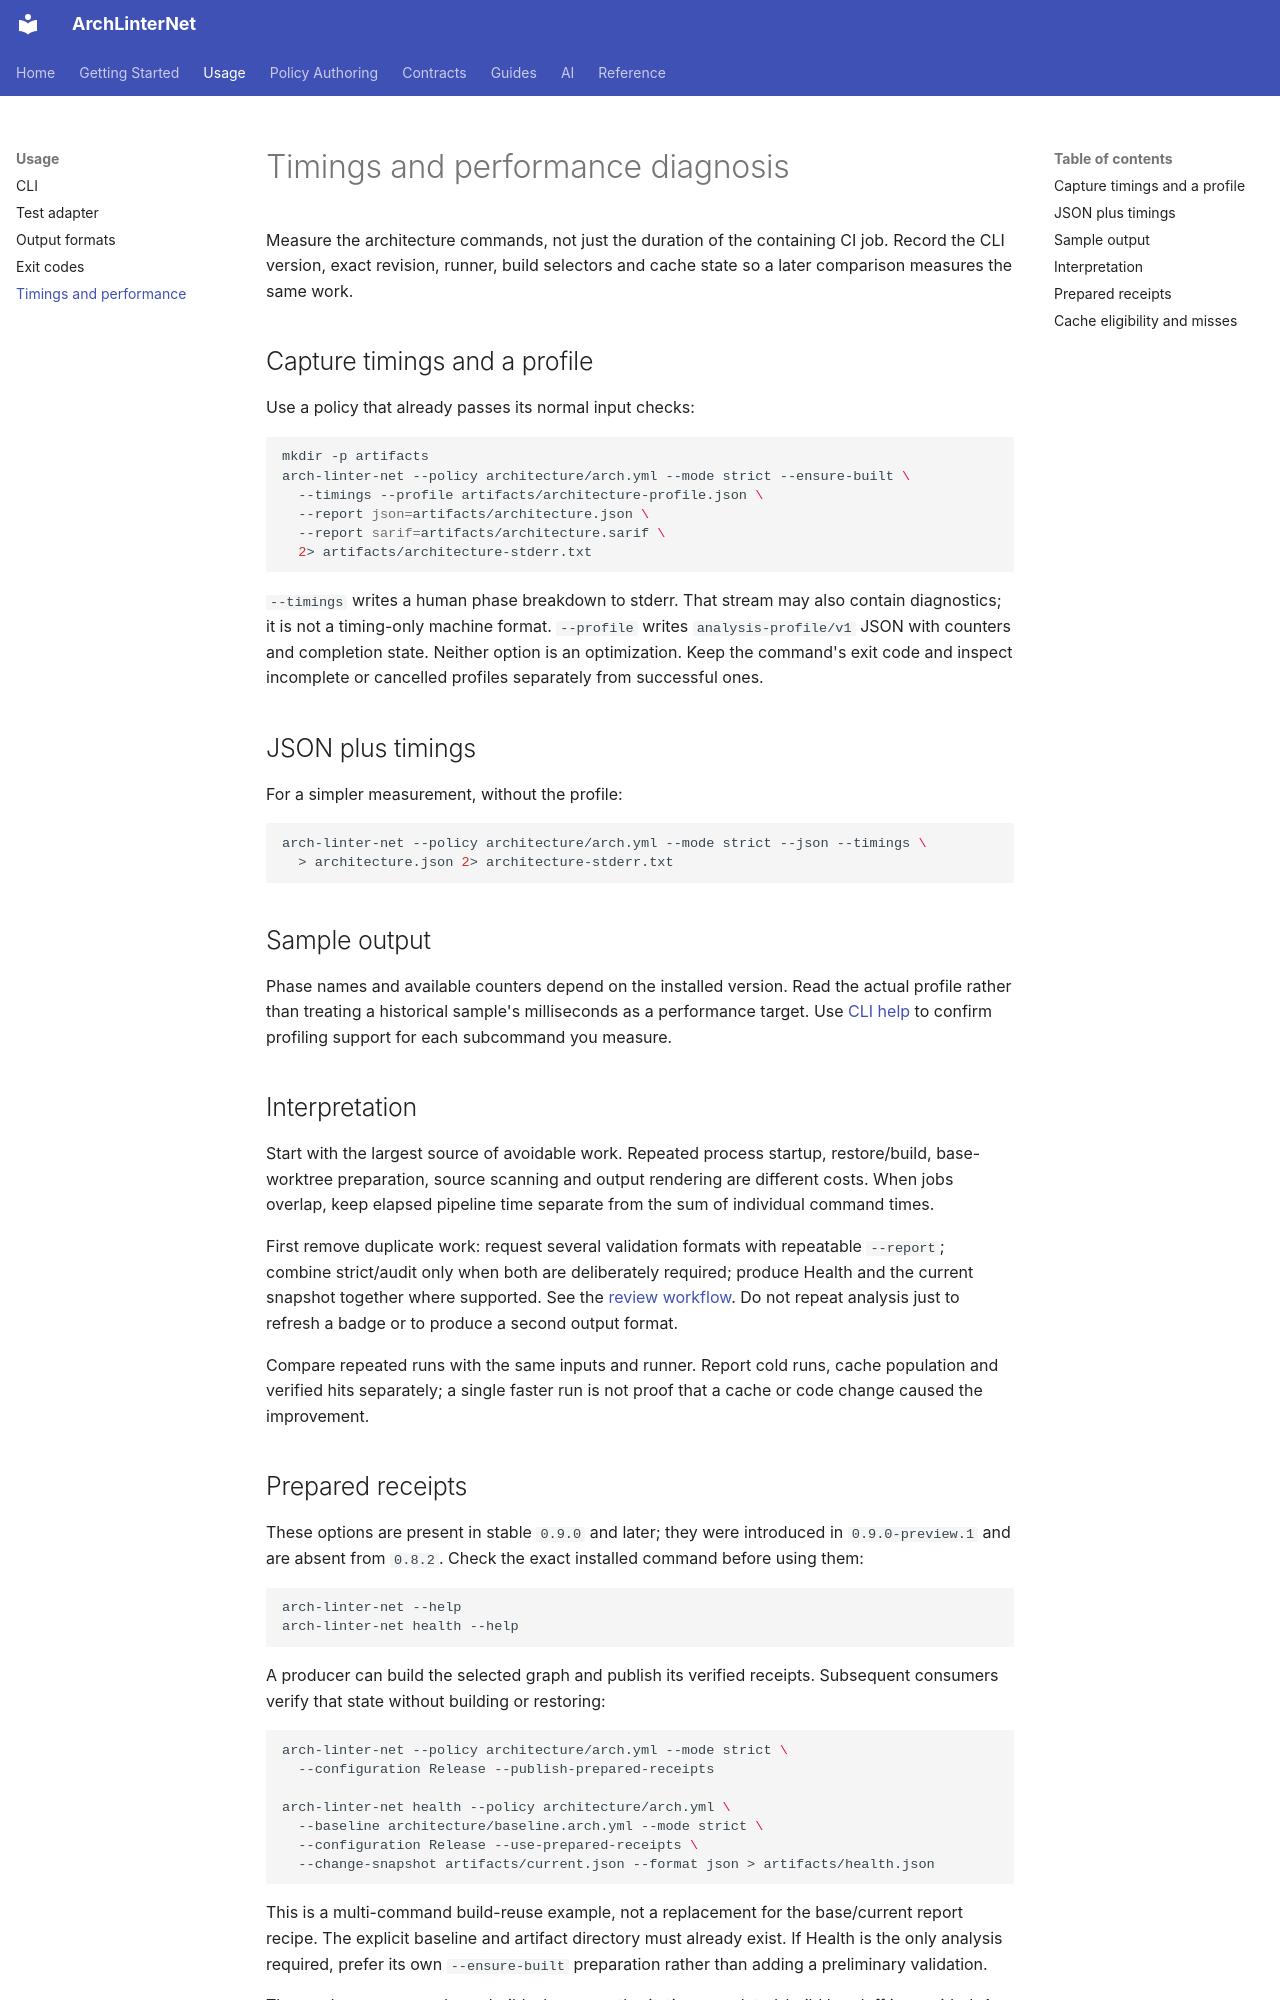

repository: eugenemalaschuk-source/arch-linter-net · page: usage/timings/index.html · generator: mkdocs

# Timings and performance diagnosis

Measure the architecture commands, not just the duration of the containing CI
job. Record the CLI version, exact revision, runner, build selectors and cache
state so a later comparison measures the same work.

## Capture timings and a profile

Use a policy that already passes its normal input checks:

```bash
mkdir -p artifacts
arch-linter-net --policy architecture/arch.yml --mode strict --ensure-built \
  --timings --profile artifacts/architecture-profile.json \
  --report json=artifacts/architecture.json \
  --report sarif=artifacts/architecture.sarif \
  2> artifacts/architecture-stderr.txt
```

`--timings` writes a human phase breakdown to stderr. That stream may also
contain diagnostics; it is not a timing-only machine format. `--profile` writes
`analysis-profile/v1` JSON with counters and completion state. Neither option
is an optimization. Keep the command's exit code and inspect incomplete or
cancelled profiles separately from successful ones.

## JSON plus timings

For a simpler measurement, without the profile:

```bash
arch-linter-net --policy architecture/arch.yml --mode strict --json --timings \
  > architecture.json 2> architecture-stderr.txt
```

## Sample output

Phase names and available counters depend on the installed version. Read the
actual profile rather than treating a historical sample's milliseconds as a
performance target. Use [CLI help](../cli/index.md) to confirm profiling support
for each subcommand you measure.

## Interpretation

Start with the largest source of avoidable work. Repeated process startup,
restore/build, base-worktree preparation, source scanning and output rendering
are different costs. When jobs overlap, keep elapsed pipeline time separate
from the sum of individual command times.

First remove duplicate work: request several validation formats with repeatable
`--report`; combine strict/audit only when both are deliberately required;
produce Health and the current snapshot together where supported. See the
[review workflow](../guides/single-tool-workflow.md). Do not repeat analysis just
to refresh a badge or to produce a second output format.

Compare repeated runs with the same inputs and runner. Report cold runs,
cache population and verified hits separately; a single faster run is not
proof that a cache or code change caused the improvement.
